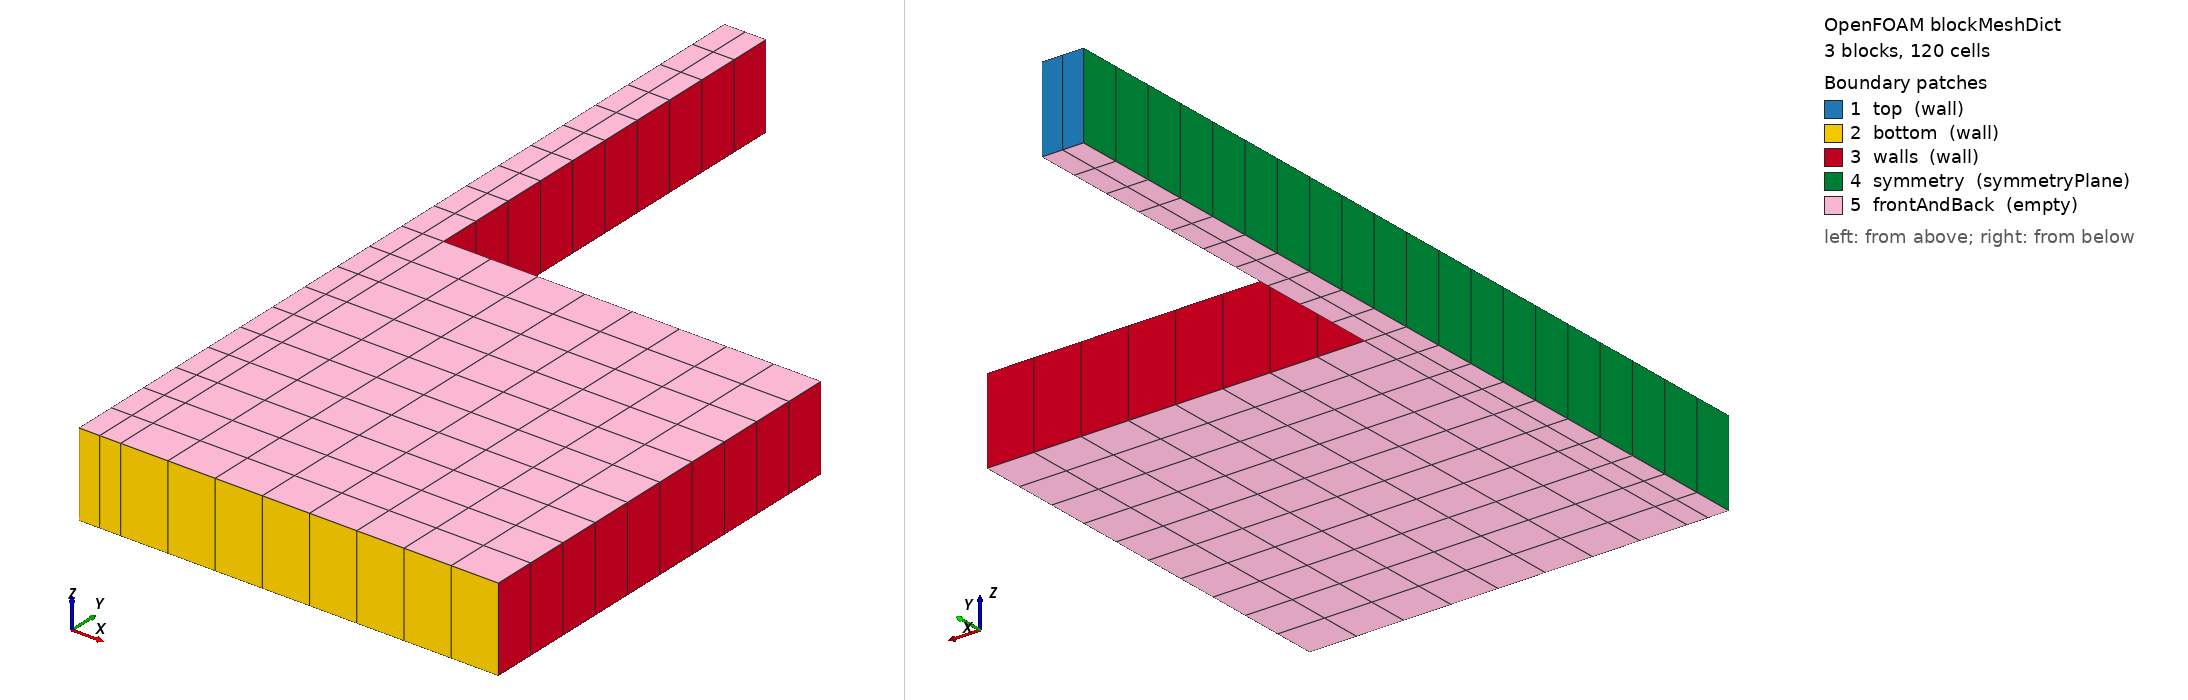

OpenFOAM case: the mesh blockMesh builds from blockMeshDict, 3 block(s), 120 cells. Boundary patches (legend numbers): 1 top (wall), 2 bottom (wall), 3 walls (wall), 4 symmetry (symmetryPlane), 5 frontAndBack (empty). Left view from above one corner, right view from below the opposite corner. Boundary conditions: 0 field file(s) under 0/; 0 of 5 drawn patches have an entry in a shipped field file.

=== system/blockMeshDict ===
/*--------------------------------*- C++ -*----------------------------------*\
| =========                 |                                                 |
| \\      /  F ield         | OpenFOAM: The Open Source CFD Toolbox           |
|  \\    /   O peration     | Version:  v2606                                 |
|   \\  /    A nd           | Website:  www.openfoam.com                      |
|    \\/     M anipulation  |                                                 |
\*---------------------------------------------------------------------------*/
FoamFile
{
    version     2.0;
    format      ascii;
    class       dictionary;
    object      blockMeshDict;
}
// * * * * * * * * * * * * * * * * * * * * * * * * * * * * * * * * * * * * * //

scale   1.0;

vertices
(
    (0     0     0)
    (0.05  0     0)
    (0.05  0.5   0)
    (0     0.5   0)
    (0     0     0.1)
    (0.05  0     0.1)
    (0.05  0.5   0.1)
    (0     0.5   0.1)
    (0.5   0     0)
    (0.5   0.5   0)
    (0.5   0     0.1)
    (0.5   0.5   0.1)
    (0.05  1     0)
    (0     1     0)
    (0.05  1     0.1)
    (0     1     0.1)
);

blocks
(
    hex (0 1 2 3 4 5 6 7)     (2 10 1) simpleGrading (1 1 1)
    hex (1 8 9 2 5 10 11 6)   (8 10 1) simpleGrading (1 1 1)
    hex (3 2 12 13 7 6 14 15) (2 10 1) simpleGrading (1 1 1)
);

edges
(
);

boundary
(
    top
    {
        type wall;
        faces
        (
            (13 15 14 12)
        );
    }
    bottom
    {
        type wall;
        faces
        (
            (0 1 5 4)
            (1 8 10 5)
        );
    }
    walls
    {
        type wall;
        faces
        (
            (8 9 11 10)
            (9 2 6 11)
            (2 12 14 6)
        );
    }
    symmetry
    {
        type symmetryPlane;
        faces
        (
            (4 7 3 0)
            (7 15 13 3)
        );
    }
    frontAndBack
    {
        type empty;
        faces
        (
            (0 3 2 1)
            (3 13 12 2)
            (1 2 9 8)
            (5 6 7 4)
            (6 14 15 7)
            (10 11 6 5)
        );
    }
);

mergePatchPairs
(
);

// ************************************************************************* //


=== system/controlDict ===
/*--------------------------------*- C++ -*----------------------------------*\
| =========                 |                                                 |
| \\      /  F ield         | OpenFOAM: The Open Source CFD Toolbox           |
|  \\    /   O peration     | Version:  v2606                                 |
|   \\  /    A nd           | Website:  www.openfoam.com                      |
|    \\/     M anipulation  |                                                 |
\*---------------------------------------------------------------------------*/
FoamFile
{
    version     2.0;
    format      ascii;
    class       dictionary;
    object      controlDict;
}
// * * * * * * * * * * * * * * * * * * * * * * * * * * * * * * * * * * * * * //

application     coalChemistryFoam;

startFrom       startTime;

startTime       0;

stopAt          endTime;

endTime         1e-3;

deltaT          1e-4;

writeControl    runTime;

writeInterval   5e-4;

purgeWrite      0;

writeFormat     ascii;

writePrecision  10;

writeCompression off;

timeFormat      general;

timePrecision   6;

runTimeModifiable true;

adjustTimeStep  no;

maxCo           1.0;

maxDeltaT       1;

functions
{
    minMax
    {
        type            fieldMinMax;
        libs            (fieldFunctionObjects);
        fields          (T U p);
        writeControl    timeStep;
        writeInterval   1;
    }
}

// ************************************************************************* //
